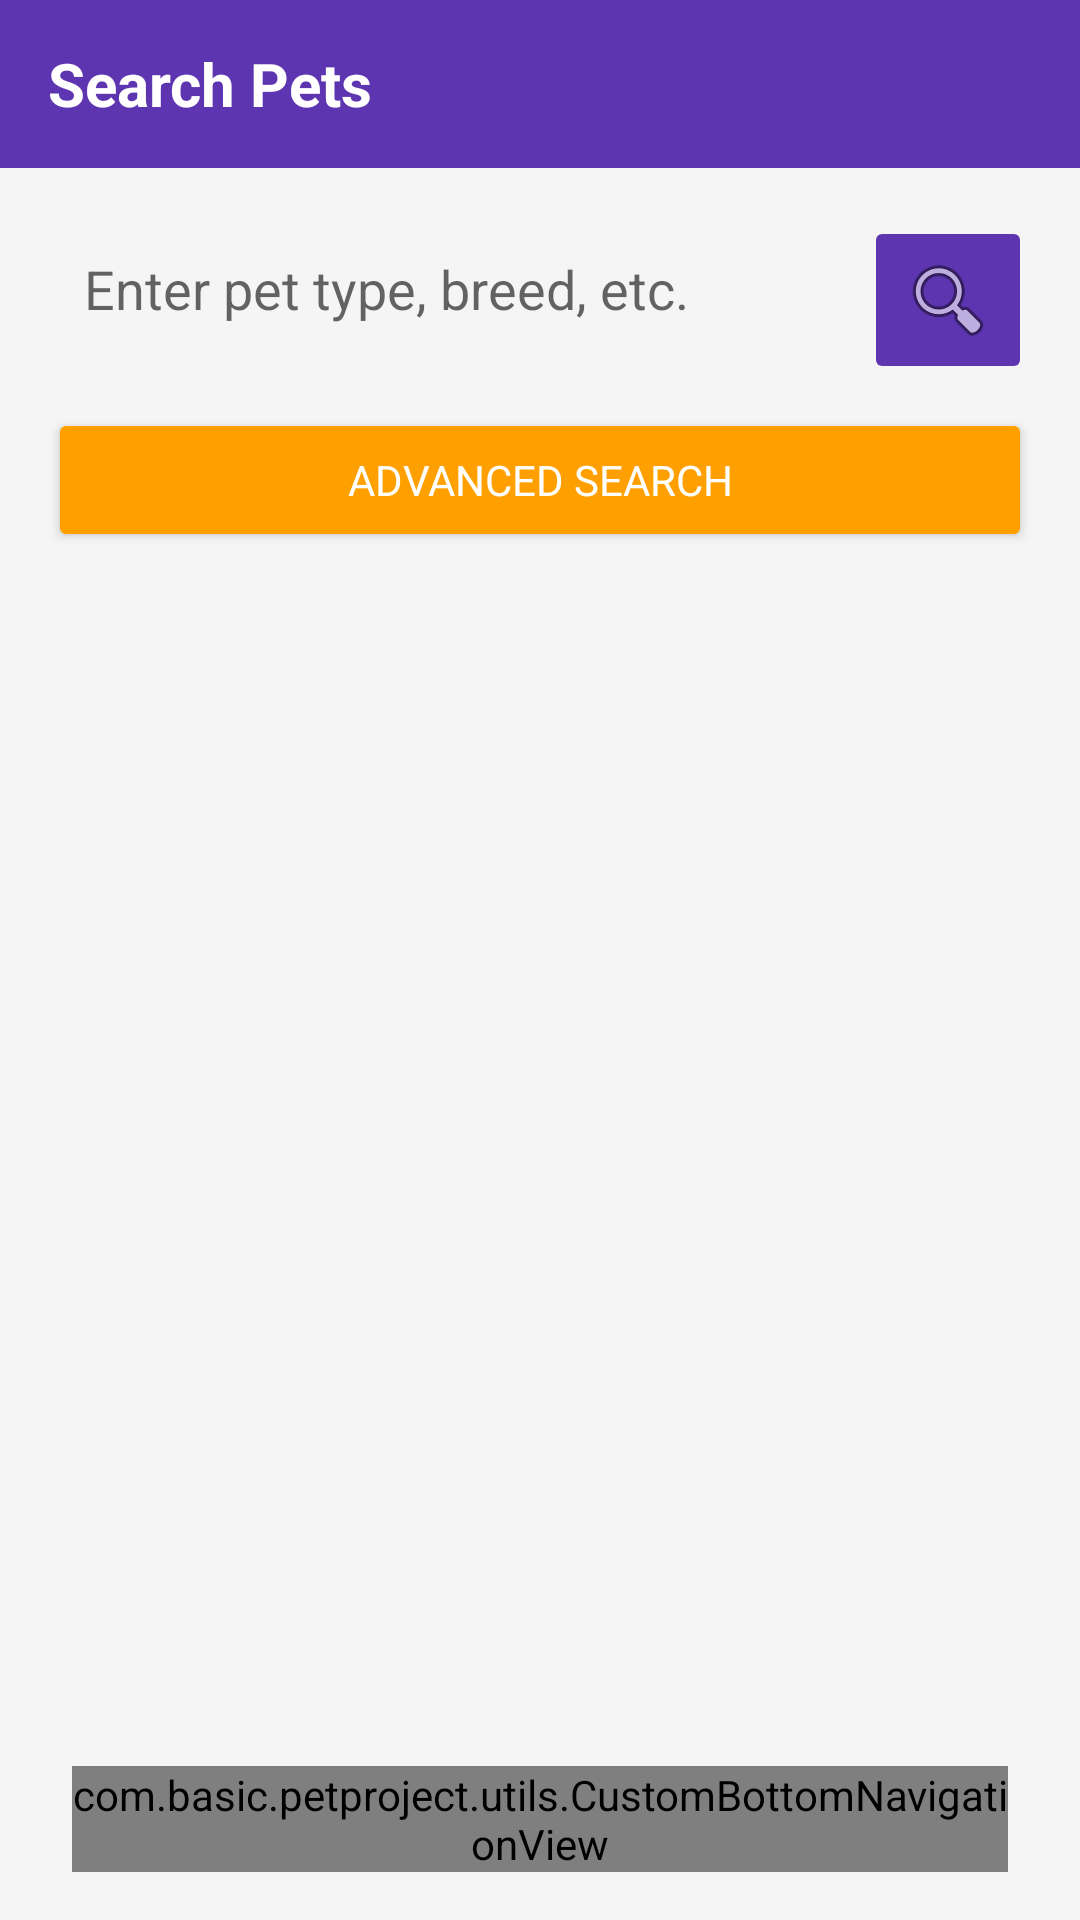

Here is an Android app screen rendered from its layout file. Give the layout XML and the strings, colors and styles it references.
<!-- AndroidManifest.xml: application theme Theme.PetProject -->
<!-- res/layout/activity_search.xml -->
<?xml version="1.0" encoding="utf-8"?>
<androidx.constraintlayout.widget.ConstraintLayout
    xmlns:android="http://schemas.android.com/apk/res/android"
    xmlns:app="http://schemas.android.com/apk/res-auto"
    xmlns:tools="http://schemas.android.com/tools"
    android:layout_width="match_parent"
    android:layout_height="match_parent"
    tools:context=".SearchActivity">

    <androidx.appcompat.widget.Toolbar
        android:id="@+id/toolbar"
        android:layout_width="match_parent"
        android:layout_height="?attr/actionBarSize"
        android:background="@color/primary"
        app:layout_constraintTop_toTopOf="parent"
        app:layout_constraintStart_toStartOf="parent"
        app:layout_constraintEnd_toEndOf="parent">

        <TextView
            android:layout_width="wrap_content"
            android:layout_height="wrap_content"
            android:text="Search Pets"
            android:textColor="@color/white"
            android:textSize="20sp"
            android:textStyle="bold" />
    </androidx.appcompat.widget.Toolbar>

    <LinearLayout
        android:id="@+id/searchContainer"
        android:layout_width="match_parent"
        android:layout_height="wrap_content"
        android:orientation="vertical"
        android:padding="16dp"
        app:layout_constraintTop_toBottomOf="@id/toolbar">

        <LinearLayout
            android:layout_width="match_parent"
            android:layout_height="wrap_content"
            android:orientation="horizontal">

            <EditText
                android:id="@+id/searchEditText"
                android:layout_width="0dp"
                android:layout_height="wrap_content"
                android:layout_weight="1"
                android:hint="Enter pet type, breed, etc."
                android:inputType="text"
                android:padding="12dp"
                android:background="@drawable/search_bar_background" />

            <ImageButton
                android:id="@+id/searchButton"
                android:layout_width="wrap_content"
                android:layout_height="wrap_content"
                android:layout_marginStart="8dp"
                android:src="@android:drawable/ic_menu_search"
                android:backgroundTint="@color/primary"
                android:contentDescription="Search"
                android:padding="12dp" />
        </LinearLayout>

        <Button
            android:id="@+id/advancedSearchButton"
            android:layout_width="match_parent"
            android:layout_height="wrap_content"
            android:layout_marginTop="8dp"
            android:text="Advanced Search"
            android:textColor="@color/white"
            android:backgroundTint="@color/accent" />
    </LinearLayout>

    <TextView
        android:id="@+id/emptyTextView"
        android:layout_width="wrap_content"
        android:layout_height="wrap_content"
        android:text="No search results"
        android:textSize="18sp"
        android:visibility="gone"
        app:layout_constraintBottom_toBottomOf="parent"
        app:layout_constraintEnd_toEndOf="parent"
        app:layout_constraintStart_toStartOf="parent"
        app:layout_constraintTop_toTopOf="parent" />

    <androidx.recyclerview.widget.RecyclerView
        android:id="@+id/searchResultsRecyclerView"
        android:layout_width="match_parent"
        android:layout_height="0dp"
        android:clipToPadding="false"
        android:padding="8dp"
        app:layout_constraintBottom_toTopOf="@id/bottomNavigation"
        app:layout_constraintEnd_toEndOf="parent"
        app:layout_constraintStart_toStartOf="parent"
        app:layout_constraintTop_toBottomOf="@id/searchContainer" />

    <com.basic.petproject.utils.CustomBottomNavigationView
        android:id="@+id/bottomNavigation"
        android:layout_width="match_parent"
        android:layout_height="wrap_content"
        android:layout_marginBottom="16dp"
        android:layout_marginStart="24dp"
        android:layout_marginEnd="24dp"
        android:background="@drawable/bottom_nav_background"
        app:itemIconTint="@color/bottom_nav_icon_color"
        app:itemTextColor="@color/bottom_nav_icon_color"
        app:itemIconSize="24dp"
        app:labelVisibilityMode="unlabeled"
        app:itemRippleColor="@android:color/transparent"
        app:elevation="8dp"
        app:layout_constraintBottom_toBottomOf="parent"
        app:layout_constraintEnd_toEndOf="parent"
        app:layout_constraintStart_toStartOf="parent"
        app:menu="@menu/bottom_nav_menu" />

</androidx.constraintlayout.widget.ConstraintLayout>
<!-- resources referenced by this layout -->
<resources>
  <color name="accent">#FFA000</color>
  <color name="primary">#5E35B1</color>
  <color name="white">#FFFFFF</color>
  <!-- drawable bottom_nav_background (drawable) -->
  <?xml version="1.0" encoding="utf-8"?>
  <shape xmlns:android="http://schemas.android.com/apk/res/android"
      android:shape="rectangle">
      <corners android:radius="30dp" />
      <solid android:color="#80000000" />
  </shape>
  <color name="primary_dark">#4527A0</color>
  <color name="text_on_primary">#FFFFFF</color>
  <color name="secondary">#FF7B59</color>
  <color name="secondary_dark">#E55A3A</color>
  <color name="text_on_secondary">#FFFFFF</color>
  <color name="background">#F5F5F5</color>
  <color name="surface">#FFFFFF</color>
  <color name="on_surface">#212121</color>
  <color name="text_primary">#212121</color>
  <color name="text_secondary">#757575</color>
  <style name="Widget.PetProject.CardView" parent="Widget.MaterialComponents.CardView">
          <item name="cardCornerRadius">8dp</item>
          <item name="cardElevation">2dp</item>
          <item name="contentPadding">16dp</item>
          <item name="cardBackgroundColor">@color/surface</item>
          <item name="rippleColor">@color/primary_light</item>
      </style>
  <style name="TextAppearance.PetProject.Headline1" parent="TextAppearance.MaterialComponents.Headline1">
          <item name="fontFamily">sans-serif_light</item>
          <item name="android:fontFamily">sans-serif_light</item>
          <item name="android:textSize">24sp</item>
          <item name="android:textColor">@color/text_primary</item>
      </style>
  <style name="TextAppearance.PetProject.Headline2" parent="TextAppearance.MaterialComponents.Headline2">
          <item name="fontFamily">sans-serif</item>
          <item name="android:fontFamily">sans-serif</item>
          <item name="android:textSize">20sp</item>
          <item name="android:textColor">@color/text_primary</item>
          <item name="android:textStyle">bold</item>
      </style>
  <style name="TextAppearance.PetProject.Headline3" parent="TextAppearance.MaterialComponents.Headline3">
          <item name="fontFamily">sans-serif</item>
          <item name="android:fontFamily">sans-serif</item>
          <item name="android:textSize">16sp</item>
          <item name="android:textColor">@color/text_primary</item>
          <item name="android:textStyle">bold</item>
      </style>
  <style name="TextAppearance.PetProject.Subtitle1" parent="TextAppearance.MaterialComponents.Subtitle1">
          <item name="fontFamily">sans-serif_medium</item>
          <item name="android:fontFamily">sans-serif_medium</item>
          <item name="android:textSize">16sp</item>
          <item name="android:textColor">@color/text_primary</item>
      </style>
  <style name="TextAppearance.PetProject.Body1" parent="TextAppearance.MaterialComponents.Body1">
          <item name="fontFamily">sans-serif</item>
          <item name="android:fontFamily">sans-serif</item>
          <item name="android:textSize">14sp</item>
          <item name="android:textColor">@color/text_primary</item>
      </style>
  <style name="TextAppearance.PetProject.Body2" parent="TextAppearance.MaterialComponents.Body2">
          <item name="fontFamily">sans-serif</item>
          <item name="android:fontFamily">sans-serif</item>
          <item name="android:textSize">14sp</item>
          <item name="android:textColor">@color/text_secondary</item>
      </style>
  <style name="TextAppearance.PetProject.Caption" parent="TextAppearance.MaterialComponents.Caption">
          <item name="fontFamily">sans-serif</item>
          <item name="android:fontFamily">sans-serif</item>
          <item name="android:textSize">12sp</item>
          <item name="android:textColor">@color/text_tertiary</item>
      </style>
  <color name="primary_light">#D1C4E9</color>
  <color name="text_tertiary">#9E9E9E</color>
</resources>
